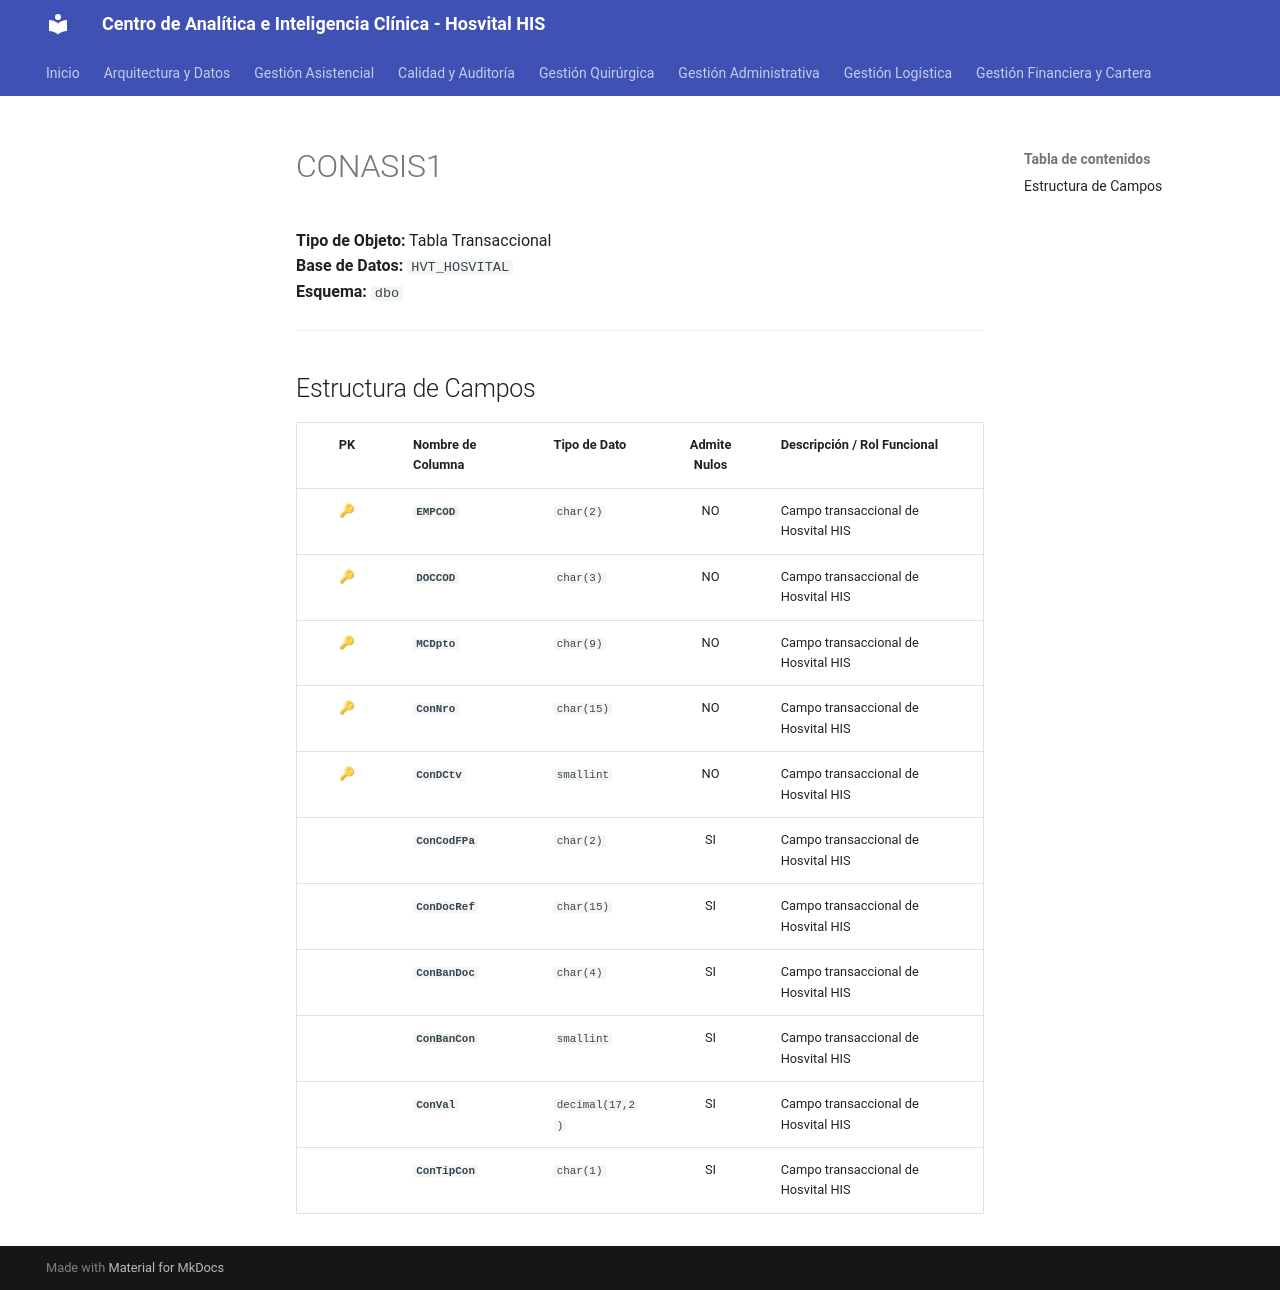

repository: SoporteSaludtech/superset-docs · page: diccionario-general/CONASIS1/index.html · generator: mkdocs

# CONASIS1

**Tipo de Objeto:** Tabla Transaccional  
**Base de Datos:** `HVT_HOSVITAL`  
**Esquema:** `dbo`

---

## Estructura de Campos

| PK | Nombre de Columna | Tipo de Dato | Admite Nulos | Descripción / Rol Funcional |
| :-: | :--- | :--- | :-: | :--- |
| 🔑 | **`EMPCOD`** | `char(2)` | NO | Campo transaccional de Hosvital HIS |
| 🔑 | **`DOCCOD`** | `char(3)` | NO | Campo transaccional de Hosvital HIS |
| 🔑 | **`MCDpto`** | `char(9)` | NO | Campo transaccional de Hosvital HIS |
| 🔑 | **`ConNro`** | `char(15)` | NO | Campo transaccional de Hosvital HIS |
| 🔑 | **`ConDCtv`** | `smallint` | NO | Campo transaccional de Hosvital HIS |
|  | **`ConCodFPa`** | `char(2)` | SI | Campo transaccional de Hosvital HIS |
|  | **`ConDocRef`** | `char(15)` | SI | Campo transaccional de Hosvital HIS |
|  | **`ConBanDoc`** | `char(4)` | SI | Campo transaccional de Hosvital HIS |
|  | **`ConBanCon`** | `smallint` | SI | Campo transaccional de Hosvital HIS |
|  | **`ConVal`** | `decimal(17,2)` | SI | Campo transaccional de Hosvital HIS |
|  | **`ConTipCon`** | `char(1)` | SI | Campo transaccional de Hosvital HIS |
